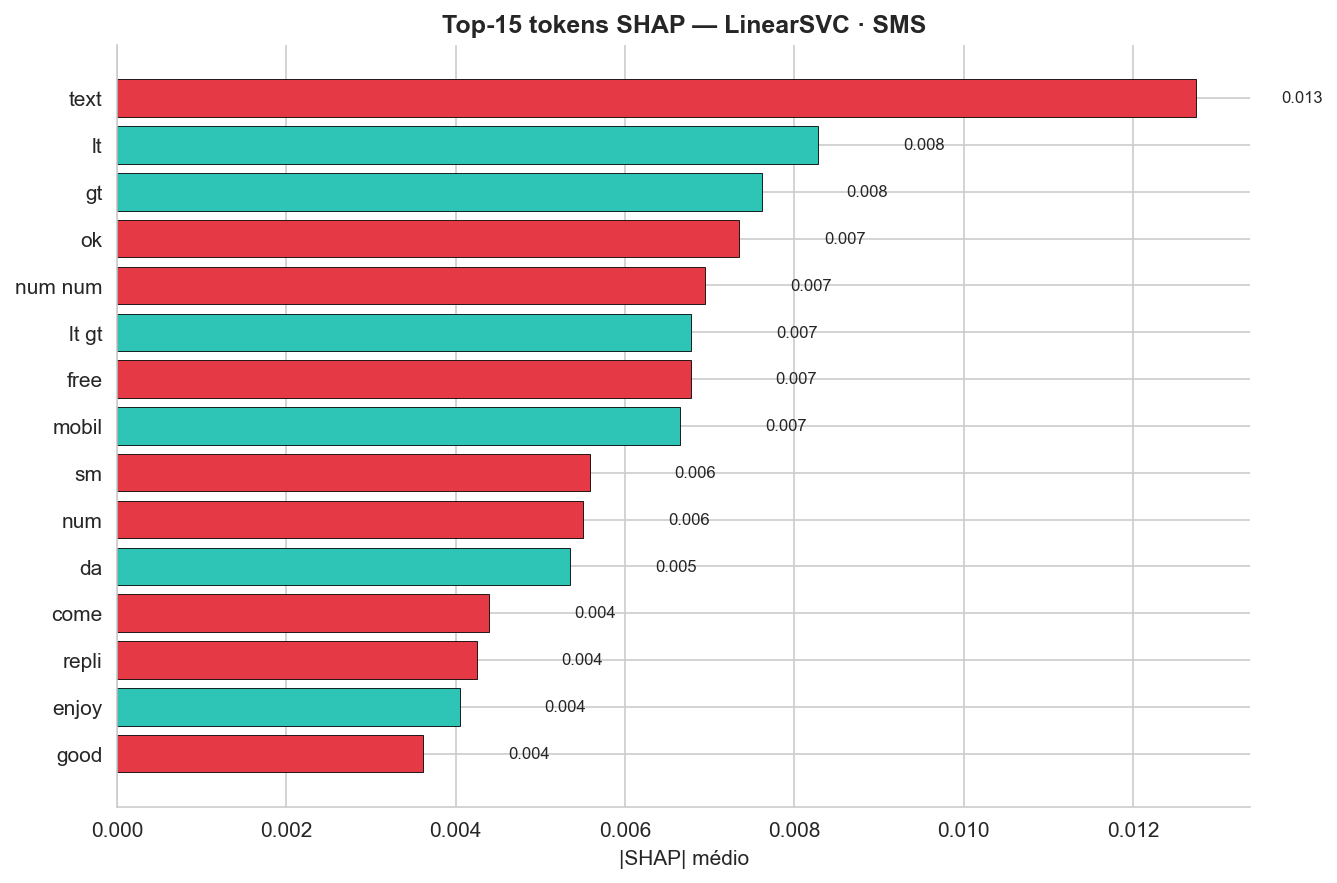

Data behind this chart, as committed beside it:
feature, mean_abs_shap, mean_signed_shap, direction
text, 0.01275, 0.0006839, spam→
lt, 0.008283, -0.00116, →ham
gt, 0.007612, -0.0008095, →ham
ok, 0.00735, 0.0007233, spam→
num num, 0.006946, 0.0008653, spam→
lt gt, 0.006782, -0.0005507, →ham
free, 0.006773, 0.003737, spam→
mobil, 0.006649, -0.0005032, →ham
sm, 0.005583, 0.001104, spam→
num, 0.005506, 0.001299, spam→
da, 0.005353, -0.002466, →ham
come, 0.004397, 0.002276, spam→
repli, 0.004249, 0.004249, spam→
enjoy, 0.004046, -0.0006192, →ham
good, 0.003617, 0.002184, spam→
